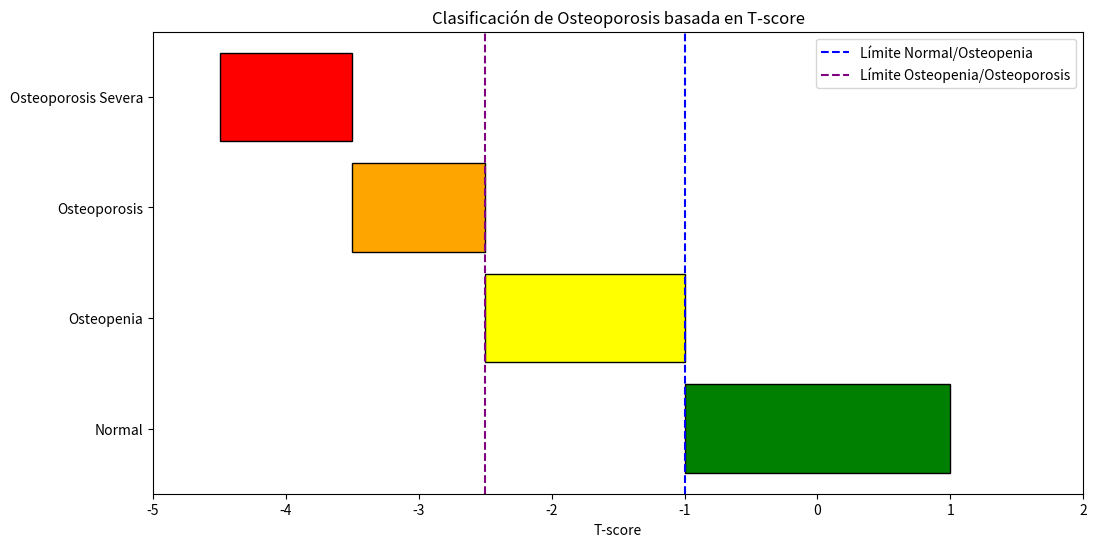

Recreate this plot in Python.
import matplotlib.pyplot as plt

# Definir los rangos y las categorías de T-score
categorias = ['Normal', 'Osteopenia', 'Osteoporosis', 'Osteoporosis Severa']
rangos = [(-1, 1), (-2.5, -1), (-3.5, -2.5), (-4.5, -3.5)]
colores = ['green', 'yellow', 'orange', 'red']

# Crear la figura y los ejes
fig, ax = plt.subplots(figsize=(12, 6))

# Añadir barras para cada categoría con su rango específico
for categoria, (inicio, fin), color in zip(categorias, rangos, colores):
    ax.barh(categoria, fin - inicio, left=inicio, color=color, edgecolor='black')

# Etiquetas y título
ax.set_xlabel('T-score')
ax.set_title('Clasificación de Osteoporosis basada en T-score')
ax.set_xlim([-5, 2])
ax.set_xticks(range(-5, 3))
ax.set_xticklabels(range(-5, 3))

# Añadir líneas verticales para los límites entre categorías
plt.axvline(x=-1, color='blue', linestyle='--', label='Límite Normal/Osteopenia')
plt.axvline(x=-2.5, color='purple', linestyle='--', label='Límite Osteopenia/Osteoporosis')

# Añadir leyenda
ax.legend()

# Mostrar la gráfica
plt.show()
